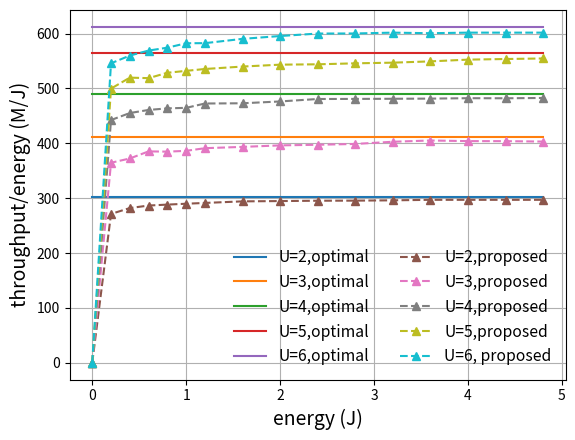

Python code for this plot:
# -*- coding: utf-8 -*-
"""
Created on Thu Sep 29 01:28:03 2022

@author: xxx

This is used to record the simulation data for

identical energy constraint, rate requirement

"""


import numpy as np
import random 
import matplotlib
import matplotlib.pyplot as plt

 
import numpy as np
import random 
import matplotlib.pyplot as plt

fig, ax = plt.subplots()

N = 10
 

budget_list = [  0, 0.2, 0.4, 0.6, 0.8, 1, 1.2, 1.6, 2, 2.4, 2.8, 3.2, 3.6, 4, 4.4, 4.8  ] # J

# optimal_reward_average_U_2 = np.array([0.26497168, 0.26497168, 0.26497168, 0.26497168, 0.26497168, 0.26497168, 0.26497168, 0.26497168, 0.26497168, 0.26497168, 0.26497168]) * 100
optimal_throuhgput_U_2 = 301.637 * np.ones( len(budget_list) )
average_throuhgput_U_2 = np.array([0, 275.90625   , 285.38125   , 288.93541667, 289.2578125 ,  288.43      , 291.06458333, 292.903125  , 293.685625  ,  295.7609375 , 297.89642857, 296.90039063, 296.825     , 296.3609375 , 298.37244318, 297.55989583])
average_throuhgput_U_2 = np.array([0, 271.24333333, 281.9375    , 286.52611111, 288.25041667,  289.836     , 291.27833333, 294.161875  , 294.6855    ,  295.31430556, 295.47166667, 296.0409375 , 296.95342593 , 296.95342593 , 296.95342593 , 296.95342593])


optimal_throuhgput_U_3 = 410.946875 * np.ones( len(budget_list) )
average_throuhgput_U_3 = np.array([0, 380.525     , 389.525     , 393.63333333, 392.56041667, 396.38166667, 393.01805556, 400.39166667, 403.66      , 400.05972222, 403.65178571, 402.78333333, 405.07222222,  403.9425    , 403.86022727, 403.11215278])
average_throuhgput_U_3 = np.array([0, 364.565     , 372.2825    , 385.24166667, 384.7625    , 386.223     , 391.07583333, 393.436875  , 396.174     , 397.31      , 398.78642857, 402.78333333, 405.07222222,  403.9425    , 403.86022727, 403.11215278])



optimal_throuhgput_U_4 = 490.628125 * np.ones( len(budget_list) )
average_throuhgput_U_4 = np.array([0, 452.0125    , 462.9125    , 466.8625    , 469.134375  , 468.8825    , 466.69583333, 473.81875   , 477.855     , 477.89375   , 480.87321429, 481.13359375, 481.41527778,  482.163125  , 482.01931818, 482.61197917])
average_throuhgput_U_4 = np.array([0, 442.37      , 455.1225    , 460.76666667, 463.63625   ,  464.598    , 472.49083333, 472.904375  , 476.24      , 480.69625   , 480.87321429, 481.13359375, 481.41527778,  482.163125  , 482.01931818, 482.61197917])


optimal_throuhgput_U_5 = 563.659375 * np.ones( len(budget_list) )
average_throuhgput_U_5 = np.array([0, 531.21875   , 529.29375   , 534.23333333, 540.1171875 ,  545.76125   , 544.971875  , 548.334375  , 553.0475    ,    554.48072917, 554.60892857, 556.14648437, 558.57638889, 558.57638889, 558.57638889, 558.57638889    ])
average_throuhgput_U_5 = np.array([0, 499.655     , 519.6275    , 518.71666667, 528.52125   ,   531.991     , 535.39666667, 539.831875  , 543.291     ,   543.93458333, 545.72428571, 546.92109375, 549.27430556, 552.463125  , 553.5931818, 554.5931818  ])


optimal_throuhgput_U_6 = 612.35 * np.ones( len(budget_list) )  # 622.35 !!!
average_throuhgput_U_6 = np.array([0, 575.0375    , 577.921875  , 590.75833333, 593.1390625 ,    592.88125   , 599.37916667, 599.575     , 603.23125   ,    607.96458333, 609.56428571, 609.94257813, 610.24257813, 611.24257813, 613.52414773, 614.80381944])
average_throuhgput_U_6 = np.array([0, 545.765625  , 559.8125    , 568.96770833, 574.24296875   ,    582.3125    , 582.47708333, 590.3125    , 595.465     ,    599.98854167, 600.1321428,  601.65,       600.60069444,  601.65,      601.65,      601.65 ])


plt.plot( budget_list, optimal_throuhgput_U_2, '-', label = 'U=2,optimal')
plt.plot( budget_list, optimal_throuhgput_U_3, '-', label = 'U=3,optimal')
plt.plot( budget_list, optimal_throuhgput_U_4, '-', label = 'U=4,optimal')
plt.plot( budget_list, optimal_throuhgput_U_5, '-', label = 'U=5,optimal')
plt.plot( budget_list, optimal_throuhgput_U_6, '-', label = 'U=6,optimal')

plt.plot( budget_list, average_throuhgput_U_2, '--^', label = 'U=2,proposed')
plt.plot( budget_list, average_throuhgput_U_3, '--^', label = 'U=3,proposed')
plt.plot( budget_list, average_throuhgput_U_4, '--^', label = 'U=4,proposed')
plt.plot( budget_list, average_throuhgput_U_5, '--^', label = 'U=5,proposed')
plt.plot( budget_list, average_throuhgput_U_6, '--^', label = 'U=6, proposed')


# optimal_reward_average_U_3 = np.array([0.36975203, 0.36975203, 0.36975203, 0.36975203, 0.36975203, 0.36975203, 0.36975203, 0.36975203, 0.36975203, 0.36975203, 0.36975203]) * 100
# average_throuhgput_U_3 = np.array([0.29815995, 0.31169602, 0.32445394, 0.3433714 , 0.35522524, 0.3572314 , 0.36204172, 0.36403656, 0.36516788, 0.36590371, 0.36642088]) * 100

# optimal_reward_average_U_4_N_8 = np.array([0.47042464, 0.47042464, 0.47042464, 0.47042464, 0.47042464, 0.47042464, 0.47042464, 0.47042464, 0.47042464, 0.47042464, 0.47042464]) * 100
# average_throuhgput_U_4_N_8 = np.array([0.38935997, 0.40586003, 0.41907401, 0.43875134, 0.452966  , 0.45546518, 0.46135278, 0.46375612, 0.4651402 , 0.46595241, 0.46659456]) * 100


# optimal_reward_average_U_4_N_9 = np.array([0.47042464, 0.47042464, 0.47042464, 0.47042464, 0.47042464, 0.47042464, 0.47042464, 0.47042464, 0.47042464, 0.47042464, 0.47042464]) * 100
# average_throuhgput_U_4_N_9 = np.array([0.38651004, 0.40198403, 0.41622404, 0.43666137, 0.45089975, 0.4535386 , 0.45996198, 0.46269592, 0.46423106, 0.46522508, 0.46591248]) * 100

# optimal_reward_average_U_4_N_10 = np.array([0.47042464, 0.47042464, 0.47042464, 0.47042464, 0.47042464, 0.47042464, 0.47042464, 0.47042464, 0.47042464, 0.47042464, 0.47042464]) * 100
# average_throuhgput_U_4_N_10 = np.array([0.38764984, 0.40221193, 0.41588203, 0.43616729, 0.45021577, 0.4526836 , 0.45904429, 0.46179153, 0.46337604, 0.46443393, 0.46518286]) * 100

# optimal_reward_average_U_5 = np.array([0.63944351, 0.63944351, 0.63944351, 0.63944351, 0.63944351, 0.63944351, 0.63944351, 0.63944351, 0.63944351, 0.63944351, 0.63944351]) * 100 # M/J
# average_throuhgput_U_5 = np.array([0.51931994, 0.54813195, 0.56966805, 0.59869335, 0.61664151, 0.61967081, 0.62700621, 0.63014292, 0.6319222 , 0.63304904, 0.63387818]) * 100 # M/J

# optimal_reward_average_U_6 = np.array([0.81388872, 0.81388872, 0.81388872, 0.81388872, 0.81388872, 0.81388872, 0.81388872, 0.81388872, 0.81388872, 0.81388872, 0.81388872]) * 100
# average_throuhgput_U_6 = np.array([0.65725989, 0.69769996, 0.72892603, 0.76665337, 0.78851075, 0.79202738, 0.80055981, 0.80404613, 0.80598595, 0.80723421, 0.80811196]) * 100


# sum_reward_set_N_6_M_1 = np.array([  414.959,  1265.607,  3406.171,  4263.86 ,  8559.036, 12856.465,       17155.422, 21454.871, 25754.918, 30054.481])
# sum_reward_set_N_6_M_2 = np.array([  383.698,  1174.007,  3226.343,  4063.799,  8241.519, 12421.151,       16600.783, 20780.415, 24958.135, 29137.767])
# sum_reward_set_N_6_M_3 = np.array([  378.095,  1130.077,  3037.241,  3806.113,  7695.005, 11621.937,       15592.225, 19585.048, 23599.078, 27631.328])

# optimal_reward = np.array([  430.18153661,  1290.54460983,  3441.45229287,  4301.81536608,        8603.63073217, 12905.44609825, 17207.26146434, 21509.07683042,       25810.89219651, 30112.70756259])

# plt.plot(budget[0:7], optimal_reward_average_U_2[0:7], '--^', label = 'U=2, Hungarian')
# plt.plot(budget[0:7], average_throuhgput_U_2[0:7], '--^', label = 'U=2, proposed')

# plt.plot(budget[0:7], optimal_reward_average_U_3[0:7], '--^', label = 'U=3, Hungarian')
# plt.plot(budget[0:7], average_throuhgput_U_3[0:7], '--^', label = 'U=3, proposed')

# plt.plot(budget[0:7], optimal_reward_average_U_4_N_9[0:7], '--^', label = 'U=4, Hungarian')

# plt.plot(budget[0:9], optimal_reward_average_U_4_N_10[0:9], '--^', label = 'U=4, Hungarian')


# plt.plot(budget[0:9], average_throuhgput_U_4_N_8[0:9], '--^', label = 'U=4, proposed')

# plt.plot(budget[0:9], average_throuhgput_U_4_N_9[0:9], '--^', label = 'U=4, proposed')


# plt.plot(budget[0:9], average_throuhgput_U_4_N_10[0:9], '--^', label = 'U=4, proposed')

# plt.plot(budget[0:7], optimal_reward_average_U_5[0:7], '--^', label = 'U=5, Hungarian')
# plt.plot(budget[0:7], average_throuhgput_U_5[0:7], '--^', label = 'U=5, proposed')

# plt.plot(budget[0:7], optimal_reward_average_U_6[0:7], '--^', label = 'U=6, Hungarian')
# plt.plot(budget[0:7], average_throuhgput_U_6[0:7], '--^', label = 'U=6, proposed')


# plt.plot(budget[0:4], sum_reward_set_M_1[0:4], 'b--.', label = 'N=10,M=1')
# plt.plot(budget[0:4], sum_reward_set_M_2[0:4], 'b--*', label = 'N=10,M=2')
# plt.plot(budget[0:4], sum_reward_set_M_3[0:4], 'b--o', label = 'N=10,M=3')
# plt.plot(budget[0:4], sum_reward_set_N_8_M_1[0:4], 'r--.', label = 'N=8,M=1')
# plt.plot(budget[0:4], sum_reward_set_N_8_M_2[0:4], 'r--*', label = 'N=8,M=2')
# plt.plot(budget[0:4], sum_reward_set_N_8_M_3[0:4], 'r--o', label = 'N=8,M=3')
# plt.plot(budget[0:4], optimal_reward[0:4], 'k-', label = 'maximum')
plt.xlabel('energy (J)',fontsize=14)
plt.ylabel('throughput/energy (M/J)',fontsize=14)
# plt.xlim([-1,42])
# plt.ylim([0,80])
plt.legend(ncol=2, fontsize=11.3, framealpha = 0)
# plt.legend( fontsize=12, framealpha = 0)
plt.grid()
# fig.savefig('average_throughput_channel_Model_centralized.eps', dpi = 600, format = 'eps')


























